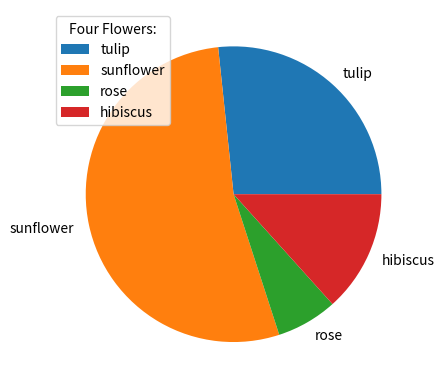

Write the Python code that produced this figure.
import matplotlib.pyplot as plt
import numpy as np

y = np.array([20, 40, 5, 10])
mylabels = ["tulip", "sunflower", "rose", "hibiscus"]

plt.pie(y, labels = mylabels)
plt.legend(title = "Four Flowers:")
plt.show() 